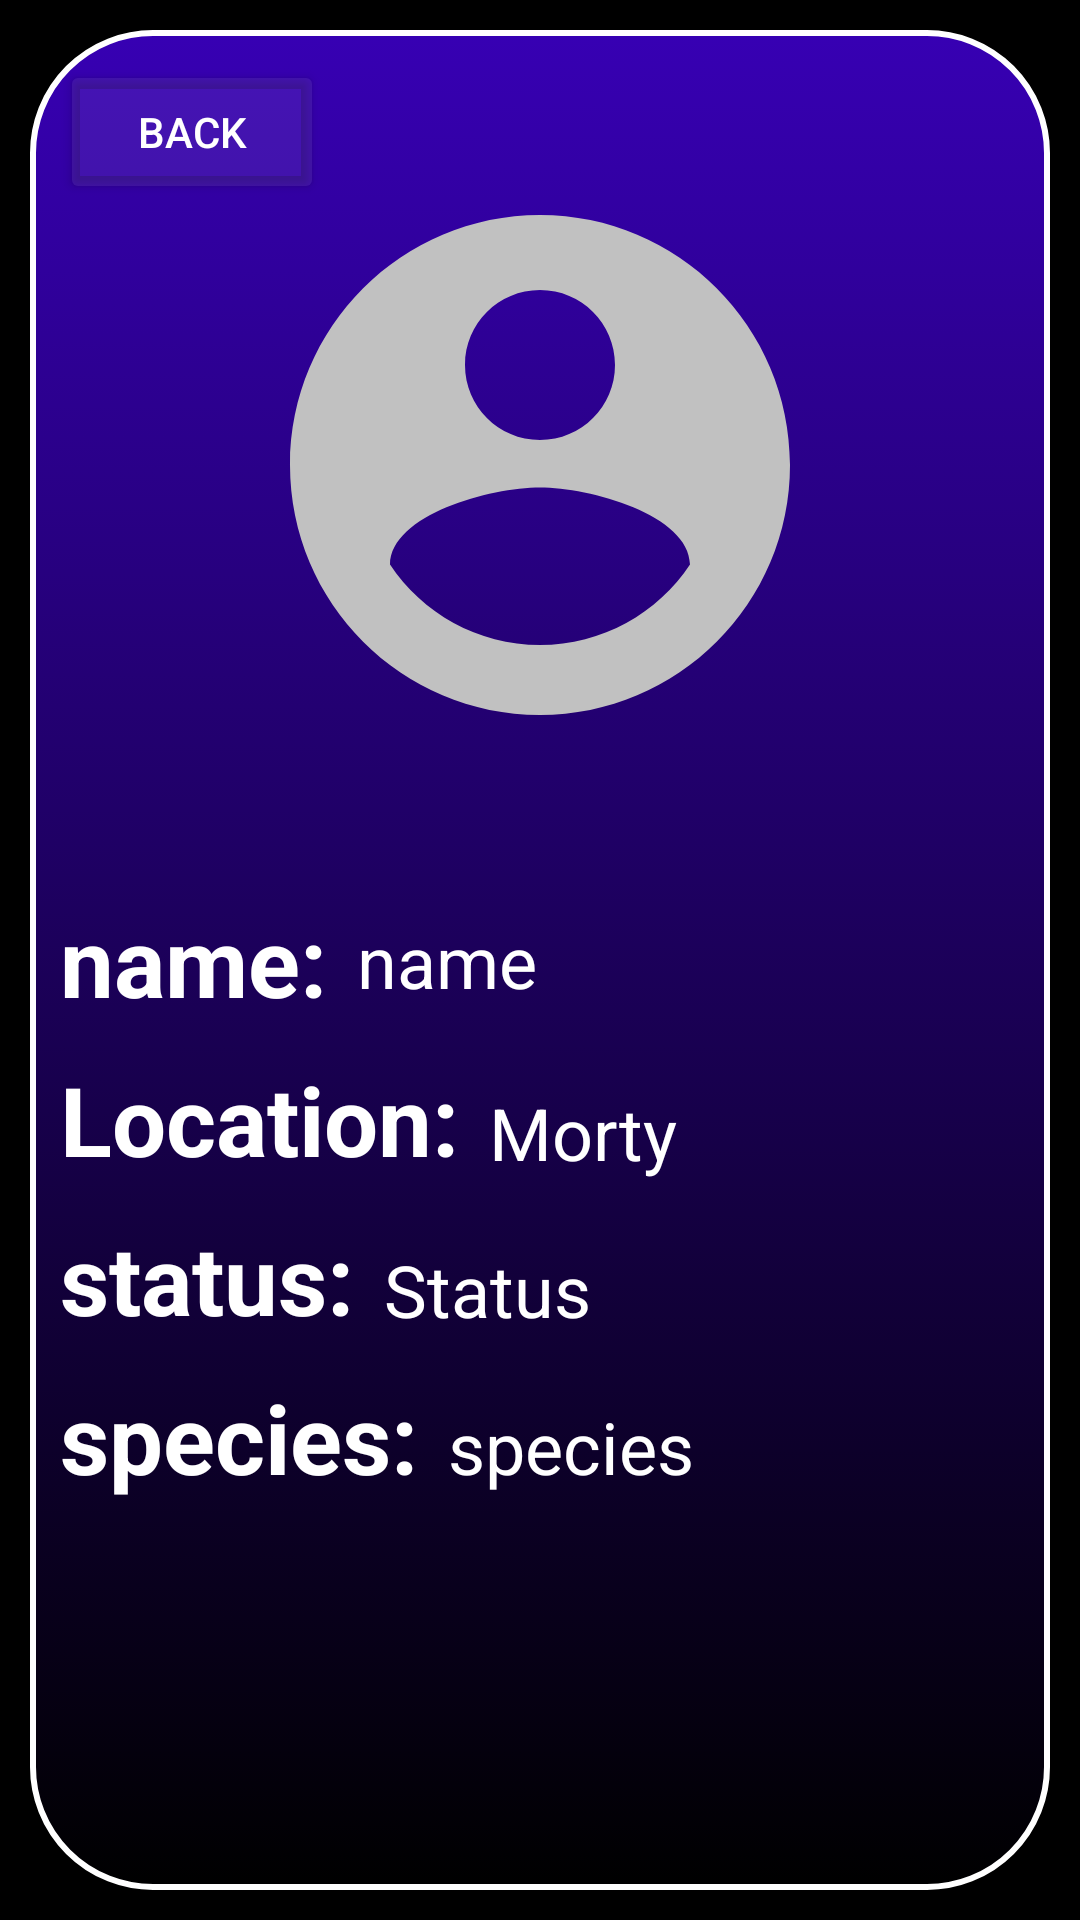

Reconstruct the res/layout file that produces this screen, plus the resources it refers to.
<!-- AndroidManifest.xml: application theme Theme.RickAndMorty -->
<!-- res/layout/fragment_additinaly_info_hero.xml -->
<?xml version="1.0" encoding="utf-8"?>
<FrameLayout xmlns:android="http://schemas.android.com/apk/res/android"
    xmlns:app="http://schemas.android.com/apk/res-auto"
    android:layout_width="match_parent"
    android:layout_height="match_parent"
    android:background="@color/black"
    android:gravity="top"
    android:orientation="horizontal"
    android:padding="10dp">

    <androidx.constraintlayout.widget.ConstraintLayout
        android:layout_width="match_parent"
        android:layout_height="match_parent"
        android:background="@drawable/style_for_item">

        <Button
            android:id="@+id/buttonBack"
            android:layout_width="wrap_content"
            android:layout_height="wrap_content"
            android:layout_margin="10dp"
            android:backgroundTint="@color/empty2"
            android:text="back"
            app:layout_constraintTop_toTopOf="parent"
            app:layout_constraintStart_toStartOf="parent"
            android:textColor="@color/white" />


        <ImageView
            android:id="@+id/imageViewAvatar"
            android:layout_width="200dp"
            android:layout_height="200dp"
            android:layout_marginTop="45dp"
            android:src="@drawable/ic_rick_and_morty_avatar"
            app:layout_constraintEnd_toEndOf="parent"
            app:layout_constraintStart_toStartOf="parent"
            app:layout_constraintTop_toTopOf="parent" />


        <TextView
            android:id="@+id/nameTextView"
            android:layout_width="wrap_content"
            android:layout_height="wrap_content"
            android:text="@string/name"
            android:layout_marginStart="10dp"
            android:textColor="@color/white"
            android:textSize="32sp"
            android:textStyle="bold"
            app:layout_constraintStart_toStartOf="parent"
            app:layout_constraintBottom_toBottomOf="parent"
            app:layout_constraintTop_toTopOf="parent" />

        <TextView
            android:id="@+id/nameOfCharacter"
            android:layout_width="wrap_content"
            android:layout_height="wrap_content"
            android:layout_marginStart="10dp"
            android:lines="1"
            android:text="name"
            android:textColor="@color/white"
            android:textSize="24sp"
            app:layout_constraintBottom_toBottomOf="parent"
            app:layout_constraintStart_toEndOf="@id/nameTextView"
            app:layout_constraintTop_toTopOf="parent" />

        <TextView
            android:id="@+id/locationOfCharacter"
            android:layout_width="250dp"
            android:layout_height="wrap_content"
            android:layout_marginStart="10dp"
            android:layout_marginTop="70dp"
            android:ellipsize="start"
            android:lines="1"
            android:text="@string/morty"
            android:textColor="@color/white"
            android:textSize="24sp"
            app:layout_constraintBottom_toBottomOf="parent"
            app:layout_constraintStart_toEndOf="@+id/locationTextView"
            app:layout_constraintTop_toTopOf="@+id/imageViewAvatar" />

        <TextView
            android:id="@+id/locationTextView"
            android:layout_width="wrap_content"
            android:layout_height="wrap_content"
            android:text="@string/location"
            android:textColor="@color/white"
            android:textSize="32sp"
            android:textStyle="bold"
            android:layout_marginTop="10dp"
            android:layout_marginStart="10dp"
            app:layout_constraintStart_toStartOf="parent"
            app:layout_constraintTop_toBottomOf="@+id/nameTextView" />

        <TextView
            android:id="@+id/statusTextView"
            android:layout_width="wrap_content"
            android:layout_height="wrap_content"
            android:layout_marginStart="10dp"
            android:layout_marginTop="10dp"
            android:text="status:"
            android:textColor="@color/white"
            android:textSize="32sp"
            android:textStyle="bold"
            app:layout_constraintStart_toStartOf="parent"
            app:layout_constraintTop_toBottomOf="@+id/locationTextView"/>

        <TextView
            android:id="@+id/statusOfCharacter"
            android:layout_width="wrap_content"
            android:layout_height="wrap_content"
            android:layout_marginStart="10dp"
            android:lines="1"
            android:layout_marginTop="20dp"
            android:text="Status"
            android:textColor="@color/white"
            android:textSize="24sp"
            app:layout_constraintStart_toEndOf="@id/statusTextView"
            app:layout_constraintTop_toBottomOf="@+id/locationOfCharacter" />

        <TextView
            android:id="@+id/speciesTextView"
            android:layout_width="wrap_content"
            android:layout_height="wrap_content"
            android:layout_marginStart="10dp"
            android:layout_marginTop="10dp"
            android:text="species:"
            android:textColor="@color/white"
            android:textSize="32sp"
            android:textStyle="bold"
            app:layout_constraintStart_toStartOf="parent"
            app:layout_constraintTop_toBottomOf="@id/statusTextView" />

        <TextView
            android:id="@+id/speciesOfCharacter"
            android:layout_width="wrap_content"
            android:layout_height="wrap_content"
            android:layout_marginStart="10dp"
            android:layout_marginTop="20dp"
            android:lines="1"
            android:text="species"
            android:textColor="@color/white"
            android:textSize="24sp"
            app:layout_constraintStart_toEndOf="@id/speciesTextView"
            app:layout_constraintTop_toBottomOf="@id/statusOfCharacter" />


    </androidx.constraintlayout.widget.ConstraintLayout>

</FrameLayout>
<!-- resources referenced by this layout -->
<resources>
  <color name="black">#FF000000</color>
  <color name="empty2">#13FFFFFF</color>
  <color name="white">#FFFFFFFF</color>
  <!-- drawable ic_rick_and_morty_avatar (drawable) -->
  <vector xmlns:android="http://schemas.android.com/apk/res/android"
      android:width="48dp"
      android:height="48dp"
      android:tint="#C1C1C1"
      android:viewportWidth="24"
      android:viewportHeight="24">
      <path
          android:fillColor="@android:color/white"
          android:pathData="M12,2C6.48,2 2,6.48 2,12s4.48,10 10,10 10,-4.48 10,-10S17.52,2 12,2zM12,5c1.66,0 3,1.34 3,3s-1.34,3 -3,3 -3,-1.34 -3,-3 1.34,-3 3,-3zM12,19.2c-2.5,0 -4.71,-1.28 -6,-3.22 0.03,-1.99 4,-3.08 6,-3.08 1.99,0 5.97,1.09 6,3.08 -1.29,1.94 -3.5,3.22 -6,3.22z" />
  </vector>
  <!-- drawable style_for_item (drawable) -->
  <?xml version="1.0" encoding="utf-8"?>
  <selector xmlns:android="http://schemas.android.com/apk/res/android">
      <item android:state_pressed="false">
          <shape android:shape="rectangle">
              <gradient android:angle="270" android:endColor="@color/black" android:startColor="@color/purple_700" />
              <corners android:radius="40dp" />
              <stroke android:width="2dp" android:color="@color/white" />
          </shape>
      </item>
  </selector>
  <string name="location">Location:</string>
  <string name="morty">Morty</string>
  <string name="name">name:</string>
  <style name="Theme.RickAndMorty" parent="Theme.AppCompat.DayNight.NoActionBar">
          
          <item name="colorPrimary">@color/purple_500</item>
          <item name="colorPrimaryVariant">@color/purple_700</item>
          <item name="colorOnPrimary">@color/white</item>
          
          <item name="colorSecondary">@color/teal_200</item>
          <item name="colorSecondaryVariant">@color/teal_700</item>
          <item name="colorOnSecondary">@color/black</item>
          
          <item name="android:statusBarColor">?attr/colorPrimaryVariant</item>
          
      </style>
  <color name="purple_700">#FF3700B3</color>
  <color name="purple_500">#FF6200EE</color>
  <color name="teal_200">#FF03DAC5</color>
  <color name="teal_700">#FF018786</color>
</resources>
